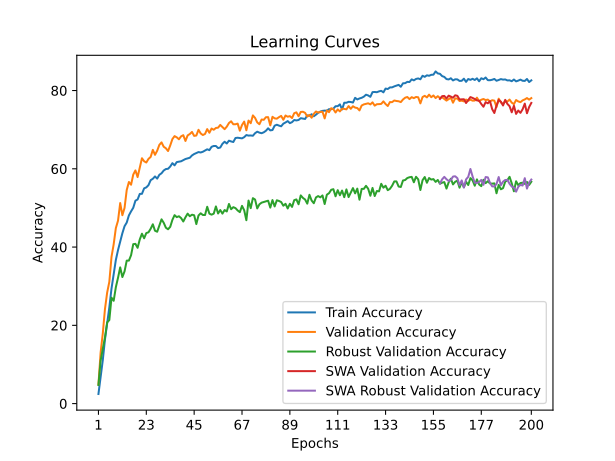

The data file committed next to this chart (first rows):
time; train_accuracy; train_loss; valid_accuracy; valid_loss; valid_accuracy_robust; valid_accuracy_swa; valid_accuracy_robust_swa
79,3994; 2,4560; 4,5471; 4,8700; 4,3605; 4,7586; 4,8700; 4,7586
157,7644; 6,9040; 4,2362; 13,0400; 3,7035; 10,9379; 13,0400; 10,9379
236,0959; 11,1180; 3,9955; 17,9400; 3,4367; 14,0310; 17,9400; 14,0310
315,1657; 16,4020; 3,7483; 24,1700; 3,0571; 16,9000; 24,1700; 16,9000
393,9709; 20,5420; 3,5529; 28,3500; 2,8170; 20,7586; 28,3500; 20,7586
472,7176; 24,5780; 3,3922; 31,1100; 2,6632; 21,3414; 31,1100; 21,3414
550,9281; 29,3820; 3,2080; 37,4800; 2,3697; 27,0724; 37,4800; 27,0724
629,9698; 33,1360; 3,0623; 40,7100; 2,2676; 26,2724; 40,7100; 26,2724
709,3347; 36,7060; 2,9314; 44,8500; 2,0069; 29,7345; 44,8500; 29,7345
788,7638; 39,2320; 2,8457; 46,7500; 1,9702; 32,1586; 46,7500; 32,1586
868,8040; 41,4340; 2,7730; 51,2500; 1,7505; 34,8069; 51,2500; 34,8069
948,0063; 43,5380; 2,7064; 48,1400; 1,8824; 32,3379; 48,1400; 32,3379
1028,0876; 45,3300; 2,6319; 50,0000; 1,8719; 33,7966; 50,0000; 33,7966
1108,5392; 46,2600; 2,6060; 54,5900; 1,6633; 36,5345; 54,5900; 36,5345
1187,1511; 48,0920; 2,5486; 56,6300; 1,5692; 36,5414; 56,6300; 36,5414
1264,9056; 49,1280; 2,5173; 55,9300; 1,5847; 37,9172; 55,9300; 37,9172
1336,8026; 50,0380; 2,4805; 58,5200; 1,4949; 40,7448; 58,5200; 40,7448
1408,4150; 51,8540; 2,4217; 59,5900; 1,4537; 40,8241; 59,5900; 40,8241
1488,0151; 52,1620; 2,4062; 57,8900; 1,5175; 39,8103; 57,8900; 39,8103
1566,9361; 53,5840; 2,3712; 60,3400; 1,4104; 41,9448; 60,3400; 41,9448
1644,3322; 53,6100; 2,3711; 62,7000; 1,3460; 43,4172; 62,7000; 43,4172
1720,7915; 55,0060; 2,3240; 61,9300; 1,3604; 42,2414; 61,9300; 42,2414
1798,5041; 55,2500; 2,3140; 61,6100; 1,3767; 43,5828; 61,6100; 43,5828
1877,1638; 55,8180; 2,2888; 62,5300; 1,3800; 43,7690; 62,5300; 43,7690
1955,0608; 57,0960; 2,2579; 63,0300; 1,3229; 44,6759; 63,0300; 44,6759
2030,2091; 57,4540; 2,2410; 64,8400; 1,2306; 45,8241; 64,8400; 45,8241
2107,1756; 58,0520; 2,2361; 63,5700; 1,3068; 44,1724; 63,5700; 44,1724
2187,4839; 57,4940; 2,2470; 64,6200; 1,2773; 43,9207; 64,6200; 43,9207
2267,2003; 58,4680; 2,2155; 66,1200; 1,2090; 45,4862; 66,1200; 45,4862
2345,5759; 58,8600; 2,2044; 66,7500; 1,1836; 47,0897; 66,7500; 47,0897
2425,1457; 59,5600; 2,1847; 65,6400; 1,2274; 46,2138; 65,6400; 46,2138
2505,2810; 59,9380; 2,1689; 65,2500; 1,2489; 44,9483; 65,2500; 44,9483
2584,9624; 60,0080; 2,1679; 64,5400; 1,3102; 44,5483; 64,5400; 44,5483
2665,9795; 60,5800; 2,1515; 65,9700; 1,2205; 45,1724; 65,9700; 45,1724
2746,1343; 61,4440; 2,1306; 67,6000; 1,1487; 46,9586; 67,6000; 46,9586
2825,2593; 60,8860; 2,1413; 68,3500; 1,1167; 48,1586; 68,3500; 48,1586
2904,6336; 61,7180; 2,1157; 68,0400; 1,1497; 47,6483; 68,0400; 47,6483
2983,3321; 61,8060; 2,1138; 67,5500; 1,1645; 47,8759; 67,5500; 47,8759
3063,0995; 61,9240; 2,1102; 68,3000; 1,1438; 47,4103; 68,3000; 47,4103
3142,9699; 62,2160; 2,0957; 68,5900; 1,1350; 46,5345; 68,5900; 46,5345
3221,7842; 62,5020; 2,0897; 67,1100; 1,1641; 47,6069; 67,1100; 47,6069
3301,1977; 62,6720; 2,0817; 68,5300; 1,1344; 48,5448; 68,5300; 48,5448
3380,6529; 62,8260; 2,0753; 68,8900; 1,1087; 47,8759; 68,8900; 47,8759
3459,8094; 63,4120; 2,0727; 69,4200; 1,1091; 48,2724; 69,4200; 48,2724
3537,3334; 63,7760; 2,0494; 68,4100; 1,1188; 48,1310; 68,4100; 48,1310
3614,6478; 64,0200; 2,0501; 68,5100; 1,1101; 45,8793; 68,5100; 45,8793
3691,5622; 64,2780; 2,0383; 69,9700; 1,0678; 48,0690; 69,9700; 48,0690
3767,5963; 64,1740; 2,0403; 69,0400; 1,1234; 48,6345; 69,0400; 48,6345
3843,7109; 64,3580; 2,0348; 68,6300; 1,1054; 48,1966; 68,6300; 48,1966
3920,6033; 64,6600; 2,0271; 68,9100; 1,1232; 48,1931; 68,9100; 48,1931
3999,3047; 64,9880; 2,0065; 70,1500; 1,0612; 50,3000; 70,1500; 50,3000
4079,2991; 64,7680; 2,0287; 69,2100; 1,1250; 48,5379; 69,2100; 48,5379
4159,1785; 65,6180; 1,9879; 70,2900; 1,0955; 48,2793; 70,2900; 48,2793
4238,6283; 65,8340; 1,9949; 69,9800; 1,0779; 48,5345; 69,9800; 48,5345
4318,1085; 65,8300; 1,9891; 70,4400; 1,0585; 50,3862; 70,4400; 50,3862
4396,6816; 65,2940; 2,0085; 70,5100; 1,0607; 48,5828; 70,5100; 48,5828
4465,0614; 65,4420; 2,0023; 71,2100; 1,0303; 49,4621; 71,2100; 49,4621
4536,6991; 66,3840; 1,9734; 70,6900; 1,0454; 48,5448; 70,6900; 48,5448
4613,0669; 66,9200; 1,9553; 70,1300; 1,0523; 49,4586; 70,1300; 49,4586
4694,2776; 66,4720; 1,9775; 70,7700; 1,0329; 49,0966; 70,7700; 49,0966
... 140 more rows
